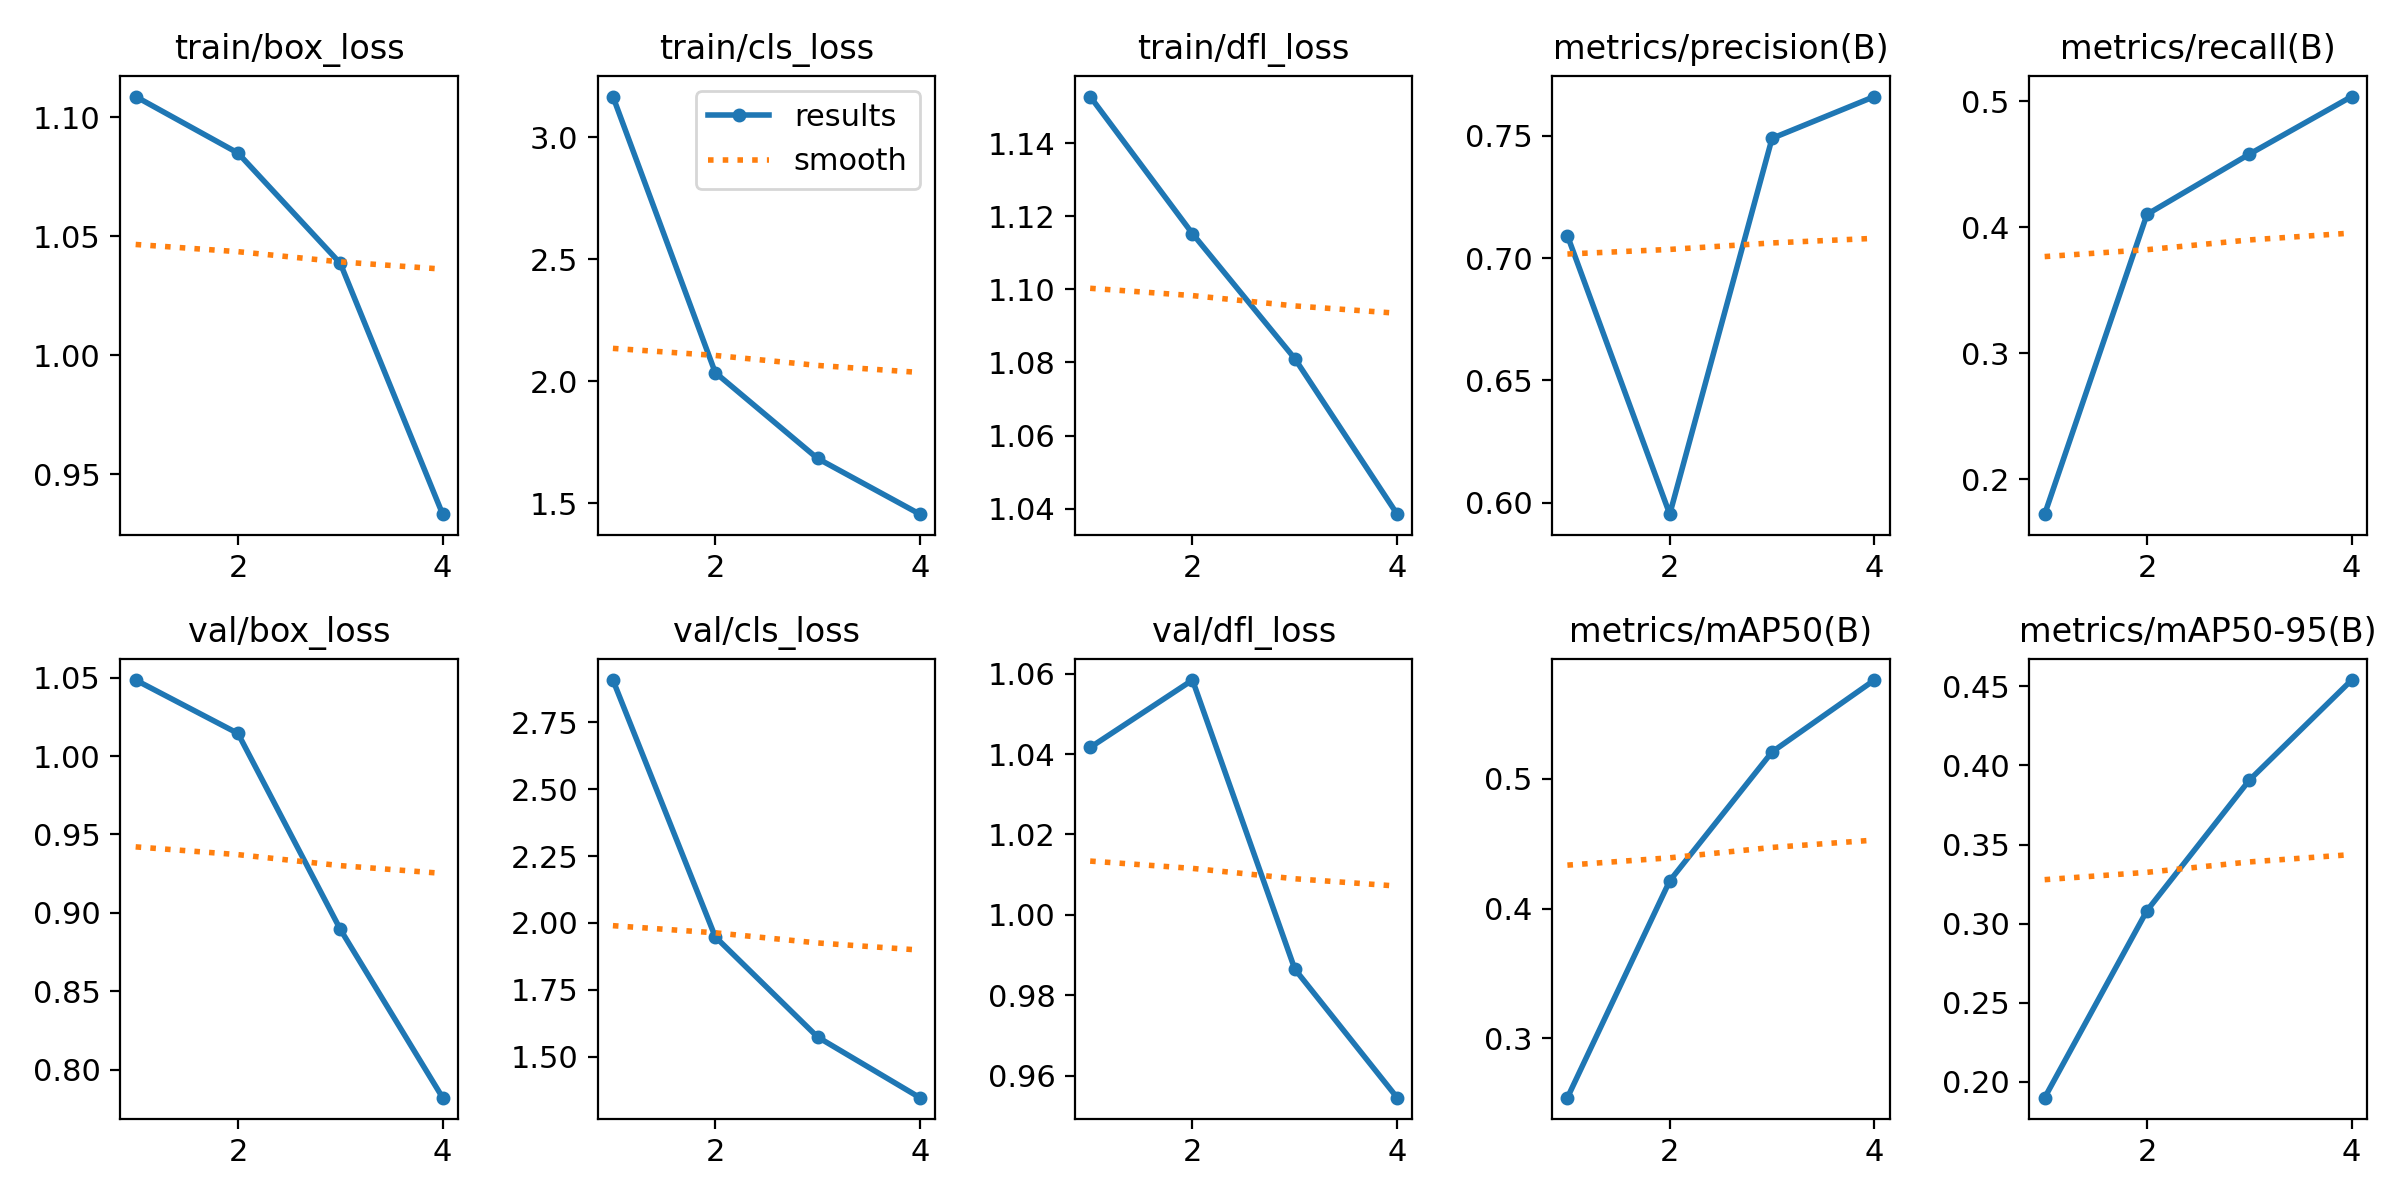

Source data for this figure (header and first rows):
epoch, time, train/box_loss, train/cls_loss, train/dfl_loss, metrics/precision(B), metrics/recall(B), metrics/mAP50(B), metrics/mAP50-95(B), val/box_loss, val/cls_loss, val/dfl_loss, lr/pg0, lr/pg1, lr/pg2
1, 835.2, 1.109, 3.167, 1.153, 0.7092, 0.1723, 0.2539, 0.19, 1.048, 2.908, 1.042, 0.0003003, 0.0003003, 0.0003003
2, 2192, 1.085, 2.036, 1.115, 0.5954, 0.4101, 0.4214, 0.3083, 1.014, 1.948, 1.058, 0.000454, 0.000454, 0.000454
3, 3200, 1.039, 1.684, 1.081, 0.749, 0.4579, 0.5209, 0.3906, 0.8895, 1.573, 0.9865, 0.0004577, 0.0004577, 0.0004577
4, 3888, 0.9333, 1.456, 1.038, 0.7661, 0.5036, 0.5764, 0.4539, 0.7822, 1.346, 0.9545, 0.0002341, 0.0002341, 0.0002341
